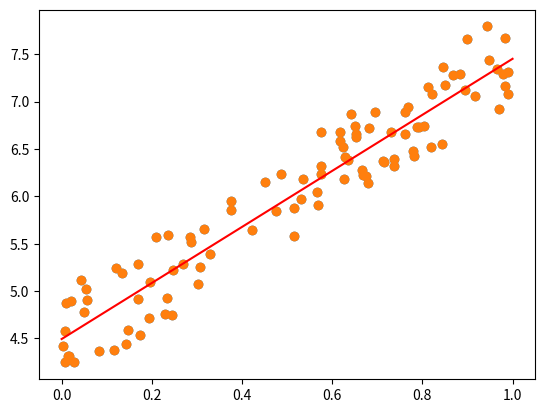

Generate this figure with matplotlib:
import numpy as np
import matplotlib.pyplot as plt


X = np.array([np.ones(100), np.random.rand(100)])
y = np.dot([4, 3], X) + np.random.rand(100)
plt.scatter(X[1, :], y)

alpha = 0.01
alter_num = 1000
theta_init = np.random.randn(2)
precise = 0.1


def newton_method(X, y, theta, alter_num):
    m = len(y)
    print("\nInit theta = {}".format(theta))
    theta_history = np.array(np.zeros((alter_num, 2)))
    loss_history = np.array(np.zeros(alter_num))

    for i in range(alter_num):

        y_pred = np.dot(theta, X)

        theta = theta - np.dot(np.dot(y_pred - y, X.T),
                               np.linalg.inv(np.dot(X, X.T)))
        loss = (1/(2 * m)) * np.sum(np.square(y_pred - y))

        theta_history[i, :] = theta
        loss_history[i] = loss

        if i % 100 == 0:
            print("In {}: ".format(i))
            print("theta = {}".format(theta))
            print("loss = {}\n".format(loss))

    return theta, theta_history, loss_history


theta_n, theta_history_n, loss_history_n = newton_method(X, y, theta_init, alter_num)

print("Final theta improved by Newton Method = {}".format(theta_n))
print("Final loss improved by Newton Method = {}".format(loss_history_n[-1]))
# plt.plot(loss_history)
# plt.plot(theta_history)
x_plot = np.linspace(0, 1)
y_plot_n = theta_n[0] + theta_n[1] * x_plot

plt.scatter(X[1, :], y)
plt.plot(x_plot, y_plot_n, color='red')

plt.show()

